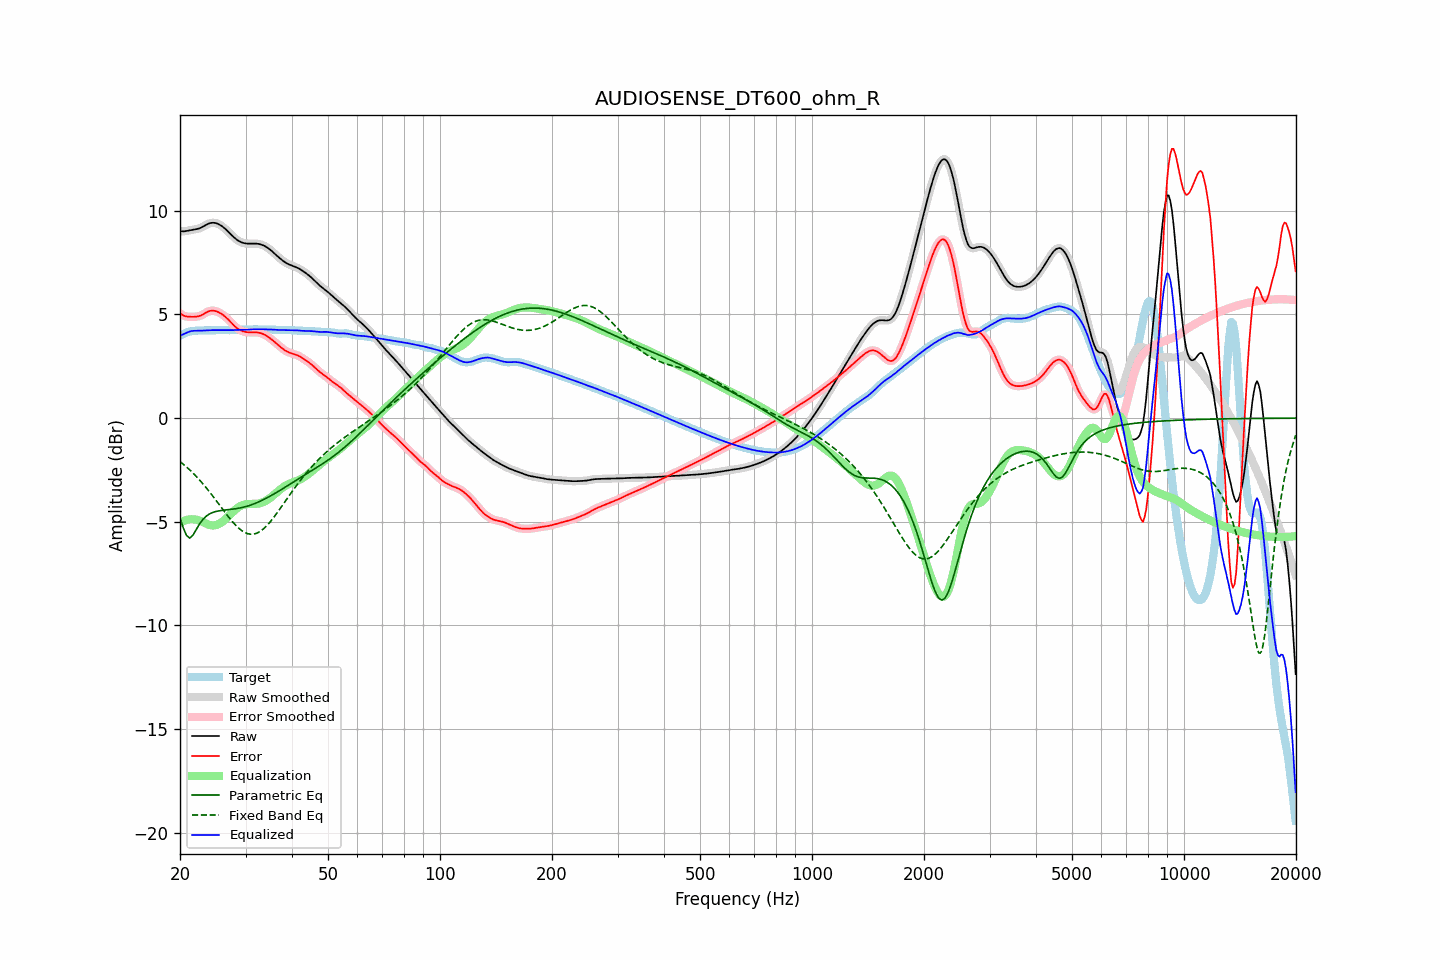

Data behind this chart, as committed beside it:
frequency, raw, error, smoothed, error_smoothed, equalization, parametric_eq, fixed_band_eq, equalized_raw, equalized_smoothed, target
20.00, 9.03, 5.06, 9.03, 5.06, -5.04, -4.83, -2.09, 3.99, 3.98, 3.97
20.20, 9.01, 5.00, 9.02, 5.00, -5.00, -5.05, -2.16, 4.01, 4.01, 4.01
20.40, 9.01, 4.96, 9.01, 4.96, -4.97, -5.28, -2.22, 4.04, 4.05, 4.05
20.61, 9.01, 4.92, 9.02, 4.92, -4.94, -5.47, -2.29, 4.08, 4.08, 4.09
20.81, 9.03, 4.90, 9.03, 4.90, -4.91, -5.65, -2.35, 4.11, 4.11, 4.12
21.02, 9.05, 4.89, 9.05, 4.89, -4.90, -5.72, -2.42, 4.15, 4.15, 4.15
21.23, 9.06, 4.89, 9.06, 4.89, -4.88, -5.79, -2.49, 4.18, 4.18, 4.17
21.44, 9.08, 4.89, 9.08, 4.89, -4.88, -5.72, -2.57, 4.20, 4.20, 4.19
21.66, 9.09, 4.89, 9.09, 4.89, -4.88, -5.65, -2.64, 4.21, 4.21, 4.20
21.87, 9.10, 4.89, 9.10, 4.89, -4.89, -5.52, -2.72, 4.21, 4.21, 4.21
22.09, 9.11, 4.90, 9.11, 4.90, -4.90, -5.39, -2.80, 4.22, 4.22, 4.22
22.31, 9.13, 4.91, 9.13, 4.91, -4.91, -5.26, -2.89, 4.22, 4.22, 4.22
22.54, 9.15, 4.93, 9.15, 4.93, -4.94, -5.12, -2.97, 4.22, 4.22, 4.23
22.76, 9.18, 4.95, 9.19, 4.95, -4.97, -5.02, -3.06, 4.22, 4.22, 4.23
22.99, 9.22, 4.99, 9.22, 4.99, -5.00, -4.91, -3.15, 4.22, 4.22, 4.23
23.22, 9.27, 5.03, 9.27, 5.03, -5.04, -4.83, -3.24, 4.23, 4.23, 4.23
23.45, 9.31, 5.08, 9.31, 5.08, -5.08, -4.75, -3.33, 4.23, 4.23, 4.23
23.69, 9.35, 5.12, 9.35, 5.12, -5.11, -4.69, -3.43, 4.24, 4.24, 4.23
23.92, 9.39, 5.16, 9.39, 5.16, -5.14, -4.64, -3.52, 4.24, 4.24, 4.23
24.16, 9.41, 5.18, 9.41, 5.18, -5.17, -4.60, -3.62, 4.24, 4.24, 4.23
24.40, 9.42, 5.19, 9.42, 5.19, -5.18, -4.56, -3.72, 4.24, 4.25, 4.24
24.65, 9.42, 5.18, 9.42, 5.18, -5.18, -4.53, -3.82, 4.25, 4.25, 4.24
24.89, 9.41, 5.17, 9.41, 5.17, -5.17, -4.51, -3.92, 4.25, 4.25, 4.24
25.14, 9.39, 5.14, 9.39, 5.14, -5.14, -4.49, -4.03, 4.25, 4.25, 4.25
25.39, 9.36, 5.11, 9.36, 5.11, -5.11, -4.48, -4.13, 4.25, 4.25, 4.25
25.65, 9.31, 5.07, 9.31, 5.07, -5.07, -4.46, -4.23, 4.25, 4.25, 4.25
25.91, 9.26, 5.02, 9.26, 5.02, -5.02, -4.45, -4.34, 4.25, 4.25, 4.25
26.16, 9.21, 4.96, 9.21, 4.96, -4.96, -4.44, -4.44, 4.25, 4.25, 4.24
26.43, 9.14, 4.90, 9.14, 4.90, -4.90, -4.43, -4.55, 4.25, 4.24, 4.24
26.69, 9.07, 4.83, 9.07, 4.83, -4.83, -4.43, -4.65, 4.24, 4.24, 4.24
26.96, 9.00, 4.76, 8.99, 4.76, -4.75, -4.42, -4.75, 4.24, 4.24, 4.24
27.23, 8.92, 4.68, 8.92, 4.68, -4.67, -4.41, -4.84, 4.24, 4.24, 4.24
27.50, 8.84, 4.59, 8.84, 4.60, -4.59, -4.40, -4.94, 4.24, 4.24, 4.24
27.77, 8.76, 4.51, 8.76, 4.51, -4.52, -4.39, -5.03, 4.25, 4.25, 4.25
28.05, 8.69, 4.44, 8.69, 4.44, -4.44, -4.38, -5.12, 4.25, 4.25, 4.25
28.33, 8.63, 4.37, 8.63, 4.37, -4.38, -4.37, -5.20, 4.25, 4.25, 4.26
28.62, 8.57, 4.31, 8.57, 4.31, -4.32, -4.35, -5.27, 4.25, 4.25, 4.26
28.90, 8.53, 4.26, 8.53, 4.26, -4.27, -4.34, -5.34, 4.26, 4.26, 4.26
29.19, 8.49, 4.22, 8.49, 4.22, -4.23, -4.32, -5.40, 4.26, 4.26, 4.27
29.48, 8.46, 4.19, 8.46, 4.19, -4.19, -4.31, -5.46, 4.26, 4.27, 4.27
29.78, 8.44, 4.17, 8.44, 4.17, -4.17, -4.29, -5.51, 4.27, 4.27, 4.27
30.08, 8.43, 4.15, 8.43, 4.15, -4.16, -4.27, -5.54, 4.27, 4.27, 4.27
30.38, 8.42, 4.14, 8.42, 4.14, -4.15, -4.24, -5.57, 4.27, 4.27, 4.27
30.68, 8.42, 4.14, 8.42, 4.14, -4.14, -4.22, -5.59, 4.27, 4.27, 4.28
30.99, 8.42, 4.14, 8.42, 4.14, -4.14, -4.19, -5.60, 4.28, 4.28, 4.28
31.30, 8.42, 4.14, 8.42, 4.14, -4.14, -4.17, -5.60, 4.28, 4.28, 4.28
31.61, 8.42, 4.14, 8.42, 4.14, -4.14, -4.14, -5.59, 4.28, 4.28, 4.28
31.93, 8.42, 4.14, 8.42, 4.14, -4.14, -4.11, -5.57, 4.29, 4.28, 4.28
32.24, 8.41, 4.13, 8.41, 4.13, -4.13, -4.07, -5.54, 4.28, 4.28, 4.28
32.57, 8.40, 4.12, 8.40, 4.12, -4.12, -4.04, -5.50, 4.29, 4.28, 4.28
32.89, 8.38, 4.10, 8.38, 4.10, -4.10, -4.00, -5.46, 4.28, 4.28, 4.28
33.22, 8.36, 4.08, 8.36, 4.08, -4.08, -3.97, -5.40, 4.28, 4.28, 4.28
33.55, 8.33, 4.05, 8.33, 4.05, -4.04, -3.93, -5.34, 4.28, 4.28, 4.28
33.89, 8.29, 4.01, 8.29, 4.01, -4.01, -3.89, -5.26, 4.28, 4.28, 4.28
34.23, 8.24, 3.96, 8.24, 3.96, -3.96, -3.85, -5.19, 4.28, 4.28, 4.28
34.57, 8.19, 3.91, 8.19, 3.91, -3.91, -3.81, -5.10, 4.28, 4.28, 4.28
34.92, 8.13, 3.85, 8.13, 3.85, -3.85, -3.77, -5.01, 4.28, 4.28, 4.28
35.27, 8.07, 3.79, 8.07, 3.79, -3.79, -3.72, -4.92, 4.27, 4.27, 4.27
35.62, 8.00, 3.73, 8.00, 3.73, -3.73, -3.68, -4.82, 4.27, 4.27, 4.27
35.97, 7.93, 3.67, 7.93, 3.66, -3.66, -3.63, -4.72, 4.26, 4.26, 4.26
... 635 more rows
